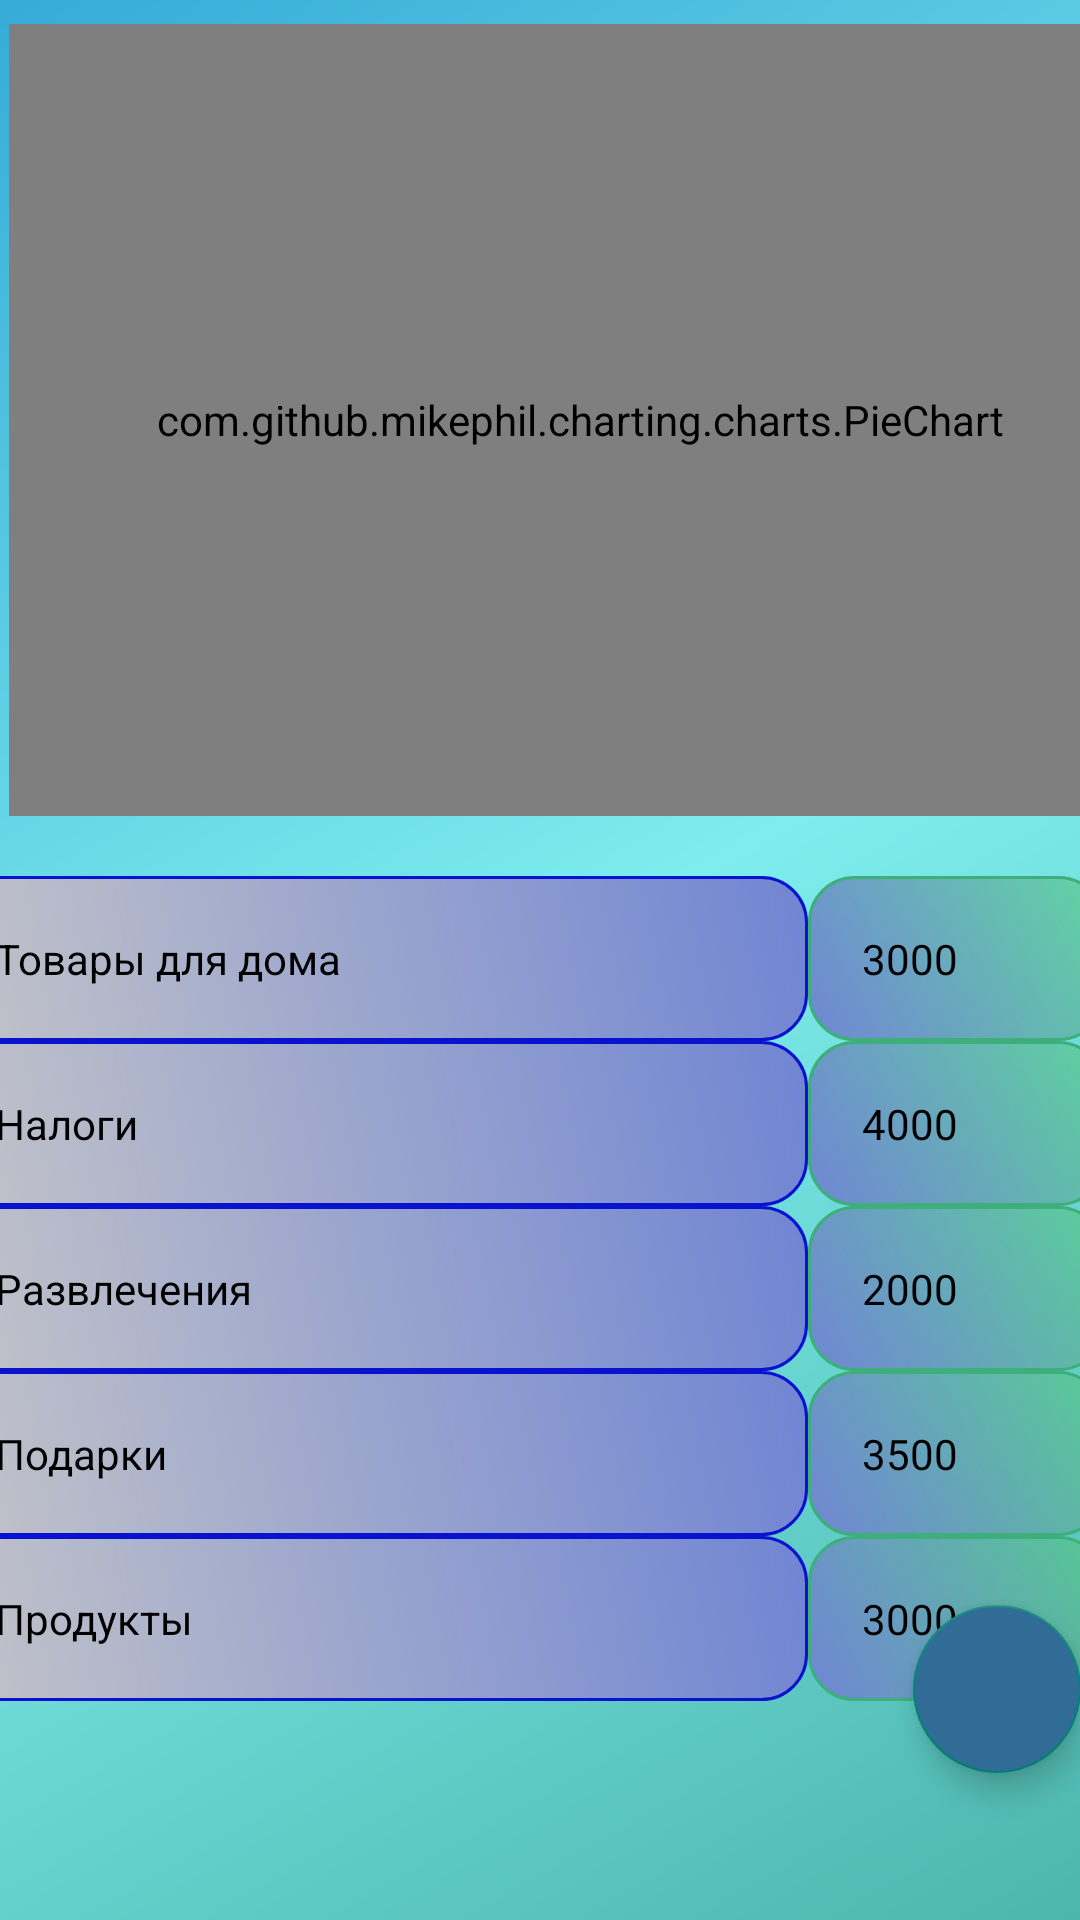

Layout XML and referenced resources for this Android screen:
<!-- AndroidManifest.xml: application theme Theme.HelperFinance -->
<!-- res/layout/fragment_gallery.xml -->
<?xml version="1.0" encoding="utf-8"?>
<androidx.constraintlayout.widget.ConstraintLayout xmlns:android="http://schemas.android.com/apk/res/android"
    xmlns:app="http://schemas.android.com/apk/res-auto"
    xmlns:tools="http://schemas.android.com/tools"
    android:layout_width="match_parent"
    android:background="@drawable/side_nav_bar"
    android:layout_height="match_parent"
    tools:context=".ui.gallery.GalleryFragment">

    <com.github.mikephil.charting.charts.PieChart
        android:id="@+id/text_gallery"
        android:layout_width="381dp"
        android:layout_height="264dp"
        android:layout_marginStart="8dp"
        android:textAlignment="center"
        android:textSize="20sp"
        app:layout_constraintBottom_toBottomOf="parent"
        app:layout_constraintEnd_toEndOf="parent"
        app:layout_constraintHorizontal_bias="0.182"
        app:layout_constraintStart_toStartOf="parent"
        app:layout_constraintTop_toTopOf="parent"
        app:layout_constraintVertical_bias="0.021" />


    <androidx.coordinatorlayout.widget.CoordinatorLayout
        android:layout_width="400dp"
        android:layout_height="315dp"
        android:layout_marginTop="20dp"
        app:layout_constraintBottom_toBottomOf="parent"
        app:layout_constraintEnd_toEndOf="parent"
        app:layout_constraintStart_toStartOf="parent"
        app:layout_constraintTop_toBottomOf="@+id/text_gallery"
        app:layout_constraintVertical_bias="0.0">

        <LinearLayout
            android:id="@+id/linearLayout"
            android:layout_width="165dp"
            android:layout_height="wrap_content"
            android:layout_gravity="bottom|end"
            android:layout_marginRight="15dp"
            android:layout_marginBottom="160dp"
            android:textColor="@android:color/white">

            <TextView
                android:id="@+id/expense_ft_text"
                android:layout_width="wrap_content"
                android:layout_height="wrap_content"
                android:layout_gravity="center"
                android:layout_marginRight="5dp"
                android:background="@color/nav_header"
                android:padding="5dp"
                android:text="Расход"
                android:textAppearance="?android:textAppearanceSmall"
                android:textColor="@android:color/white"
                android:visibility="invisible"
                app:layout_anchor="@+id/linearLayout"
                app:layout_anchorGravity="end|center" />

            <com.google.android.material.floatingactionbutton.FloatingActionButton
                android:id="@+id/expense_Ft_btn"
                android:layout_width="wrap_content"
                android:layout_height="wrap_content"
                android:layout_gravity="bottom|end"
                android:backgroundTint="#07bca4"
                android:visibility="invisible"
                app:fabSize="mini"
                app:pressedTranslationZ="12dp"
                app:srcCompat="@drawable/expense" />


        </LinearLayout>

        <com.google.android.material.floatingactionbutton.FloatingActionButton
            android:id="@+id/fb_main_plus_btn"
            android:layout_width="wrap_content"
            android:layout_height="56dp"
            android:layout_gravity="bottom|end"
            android:layout_marginRight="20dp"
            android:layout_marginBottom="16dp"
            android:backgroundTint="#306C95"
            app:fabSize="normal"
            app:srcCompat="@drawable/income" />

        <TableLayout
            android:id="@+id/simpleTableLayout"
            android:layout_width="388dp"
            android:layout_height="307dp"
            android:stretchColumns="1"> 

            
            <TableRow

                android:id="@+id/firstRow"
                android:layout_width="fill_parent"
                android:layout_height="37dp">

                
                <TextView

                    android:id="@+id/tv1"
                    android:layout_width="251dp"
                    android:layout_height="wrap_content"
                    android:background="@drawable/table_color_category"
                    android:padding="18dip"
                    android:text="Товары для дома"
                    android:textColor="#000"
                    android:textSize="14dp" />

                <TextView

                    android:id="@+id/tv2"
                    android:layout_width="wrap_content"
                    android:layout_height="wrap_content"
                    android:background="@drawable/table_color_expense"
                    android:padding="18dip"
                    android:text="3000"
                    android:textColor="#000"
                    android:textSize="14dp" />

            </TableRow>

            <TableRow

                android:id="@+id/secondRow"
                android:layout_width="fill_parent"
                android:layout_height="37dp">

                
                <TextView

                    android:id="@+id/tv3"
                    android:layout_width="100dp"
                    android:layout_height="wrap_content"
                    android:background="@drawable/table_color_category"
                    android:padding="18dip"
                    android:text="Налоги"
                    android:textColor="#000"
                    android:textSize="14dp" />

                <TextView

                    android:id="@+id/tv4"
                    android:layout_width="wrap_content"
                    android:layout_height="wrap_content"
                    android:background="@drawable/table_color_expense"
                    android:padding="18dip"
                    android:text="4000"
                    android:textColor="#000"
                    android:textSize="14dp" />

            </TableRow>

            <TableRow

                android:id="@+id/trirdRow"
                android:layout_width="fill_parent"
                android:layout_height="37dp">

                
                <TextView

                    android:id="@+id/tv5"
                    android:layout_width="289dp"
                    android:layout_height="wrap_content"
                    android:background="@drawable/table_color_category"
                    android:padding="18dip"
                    android:text="Развлечения"
                    android:textColor="#000"
                    android:textSize="14dp" />

                <TextView

                    android:id="@+id/tv6"
                    android:layout_width="wrap_content"
                    android:layout_height="wrap_content"
                    android:background="@drawable/table_color_expense"
                    android:padding="18dip"
                    android:text="2000"
                    android:textColor="#000"
                    android:textSize="14dp" />

            </TableRow>

            <TableRow

                android:id="@+id/FourthRow"
                android:layout_width="fill_parent"
                android:layout_height="37dp">

                
                <TextView

                    android:id="@+id/tv7"
                    android:layout_width="289dp"
                    android:layout_height="wrap_content"
                    android:background="@drawable/table_color_category"
                    android:padding="18dip"
                    android:text="Подарки"
                    android:textColor="#000"
                    android:textSize="14dp" />

                <TextView

                    android:id="@+id/tv8"
                    android:layout_width="wrap_content"
                    android:layout_height="wrap_content"
                    android:background="@drawable/table_color_expense"
                    android:padding="18dip"
                    android:text="3500"
                    android:textColor="#000"
                    android:textSize="14dp" />

            </TableRow>


            <TableRow

                android:id="@+id/sevenRow"
                android:layout_width="fill_parent"
                android:layout_height="37dp">

                
                <TextView

                    android:id="@+id/tv13"
                    android:layout_width="289dp"
                    android:layout_height="wrap_content"
                    android:background="@drawable/table_color_category"
                    android:padding="18dip"
                    android:text="Продукты"
                    android:textColor="#000"
                    android:textSize="14dp" />

                <TextView

                    android:id="@+id/tv14"
                    android:layout_width="wrap_content"
                    android:layout_height="wrap_content"
                    android:background="@drawable/table_color_expense"
                    android:padding="18dip"
                    android:text="3000"
                    android:textColor="#000"
                    android:textSize="14dp" />

            </TableRow>

        </TableLayout>


    </androidx.coordinatorlayout.widget.CoordinatorLayout>


</androidx.constraintlayout.widget.ConstraintLayout>
<!-- resources referenced by this layout -->
<resources>
  <color name="nav_header">#FF1B89C5</color>
  <!-- drawable side_nav_bar (drawable) -->
  <?xml version="1.0" encoding="utf-8"?>
  <shape xmlns:android="http://schemas.android.com/apk/res/android"
      android:shape="rectangle">
      <gradient
          android:angle="135"
          android:centerColor="#7EEDED"
          android:endColor="#37AAD8"
          android:startColor="#4DB6AC"
          android:type="linear" />
  </shape>
  <!-- drawable table_color_category (drawable) -->
  <?xml version="1.0" encoding="utf-8"?>
  <shape xmlns:android="http://schemas.android.com/apk/res/android">
  
      <gradient android:angle="45"
          android:startColor="#C3C4C8"
          android:endColor="#7085D3"></gradient>
  
      <corners android:radius="15dp"></corners>
      <stroke android:width="1dp"
          android:color="#0812CF"/>
  
  </shape>
  <!-- drawable table_color_expense (drawable) -->
  <?xml version="1.0" encoding="utf-8"?>
  <shape xmlns:android="http://schemas.android.com/apk/res/android">
  
      <gradient android:angle="45"
          android:startColor="#7085D3"
          android:endColor="#8D50CA6F"/>
  
      <corners android:radius="15dp"></corners>
      <stroke android:width="1dp"
          android:color="#3EAF7B"/>
  
  </shape>
  <style name="Theme.HelperFinance" parent="Theme.AppCompat.DayNight.DarkActionBar">
          
          <item name="colorPrimary">@color/purple_500</item>
          <item name="colorPrimaryVariant">@color/purple_700</item>
          <item name="colorOnPrimary">@color/white</item>
          
          <item name="colorSecondary">@color/teal_200</item>
          <item name="colorSecondaryVariant">@color/teal_700</item>
          <item name="colorOnSecondary">@color/black</item>
          
          <item name="android:statusBarColor" tools:targetApi="l">?attr/colorPrimaryVariant</item>
          
      </style>
  <color name="purple_500">#5DA3ED</color>
  <color name="purple_700">#538CBD</color>
  <color name="white">#FFFFFFFF</color>
  <color name="teal_200">#FF03DAC5</color>
  <color name="teal_700">#1B89C5</color>
  <color name="black">#FF000000</color>
</resources>
